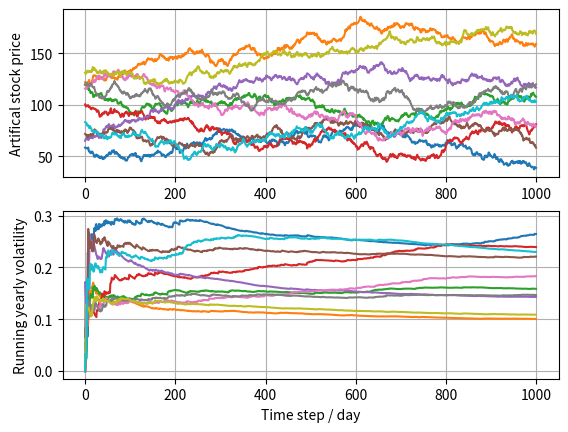

Reproduce this figure in Python.
#! /usr/bin/env python
# -*- coding: utf-8 -*-
#
# Methods to calculate yearly volatility based on daily prices
#
# Author: Notger Heinz <notger.heinz@gmail.com>
#

import numpy as np


def sigma_yearly_from_daily_prices(prices):
    """
    Calculate the running yearly volatility from an asset-price-matrix.

    :param prices: np.ndarray of prices. Prices should contain one row per stock, and one column per day.
                   All cells have to be filled.
    :return: np.ndarray, same shape as prices, but filled with the sigma-values.
    """

    assert len(prices.shape) > 1, "prices is not in Matrix shape!"

    N_days = prices.shape[1]

    # Calculate the logarithmic daily return:
    R = np.ones(prices.shape)
    R[:, 1:] = prices[:, 1:] / prices[:, 0:-1]
    Rln = np.log(R)

    # From this, get the standard deviation up to that point:
    sigma = np.zeros(prices.shape)
    for k in range(1, N_days):
        sigma[:, k] = np.std(Rln[:, 0:k + 1], axis=1)

    # And now return the yearly standard deviation from that:
    return sigma * np.sqrt(252)


def generate_stock_prices(num_of_stocks=10, num_of_days=1000):
    """
    Randomly(!) generate a batch of stock prices over a specified horizon.
    This function is useful for general sanity checking and process testing.

    :param num_of_stocks: How many of them?
    :param num_of_days: For how long?
    :return: np.ndarray of shape (num_of_stocks, num_of_days).
    """
    changes = np.random.randn(num_of_stocks * num_of_days).reshape((num_of_stocks, num_of_days))
    prices = changes.cumsum(axis=1) + np.random.random_integers(50, 150, num_of_stocks).reshape((num_of_stocks, 1))

    return np.clip(prices, 1e-6, np.inf)


if __name__ == '__main__':
    """
    The following is a mixture of test and proof of concept / human sanity check.
    As there is no automated test and a human has to have a look at this to say whether this is plausible,
    we do put it here in the main routine and not into a test sub-folder.
    """

    prices = generate_stock_prices()

    s = sigma_yearly_from_daily_prices(prices)

    import matplotlib.pyplot as plt
    plt.figure()
    plt.subplot(211)
    plt.plot(prices.T)
    plt.ylabel("Artifical stock price")
    plt.grid(True)
    plt.subplot(212)
    plt.plot(s.T)
    plt.ylabel("Running yearly volatility")
    plt.xlabel("Time step / day")
    plt.grid(True)
    plt.show()
